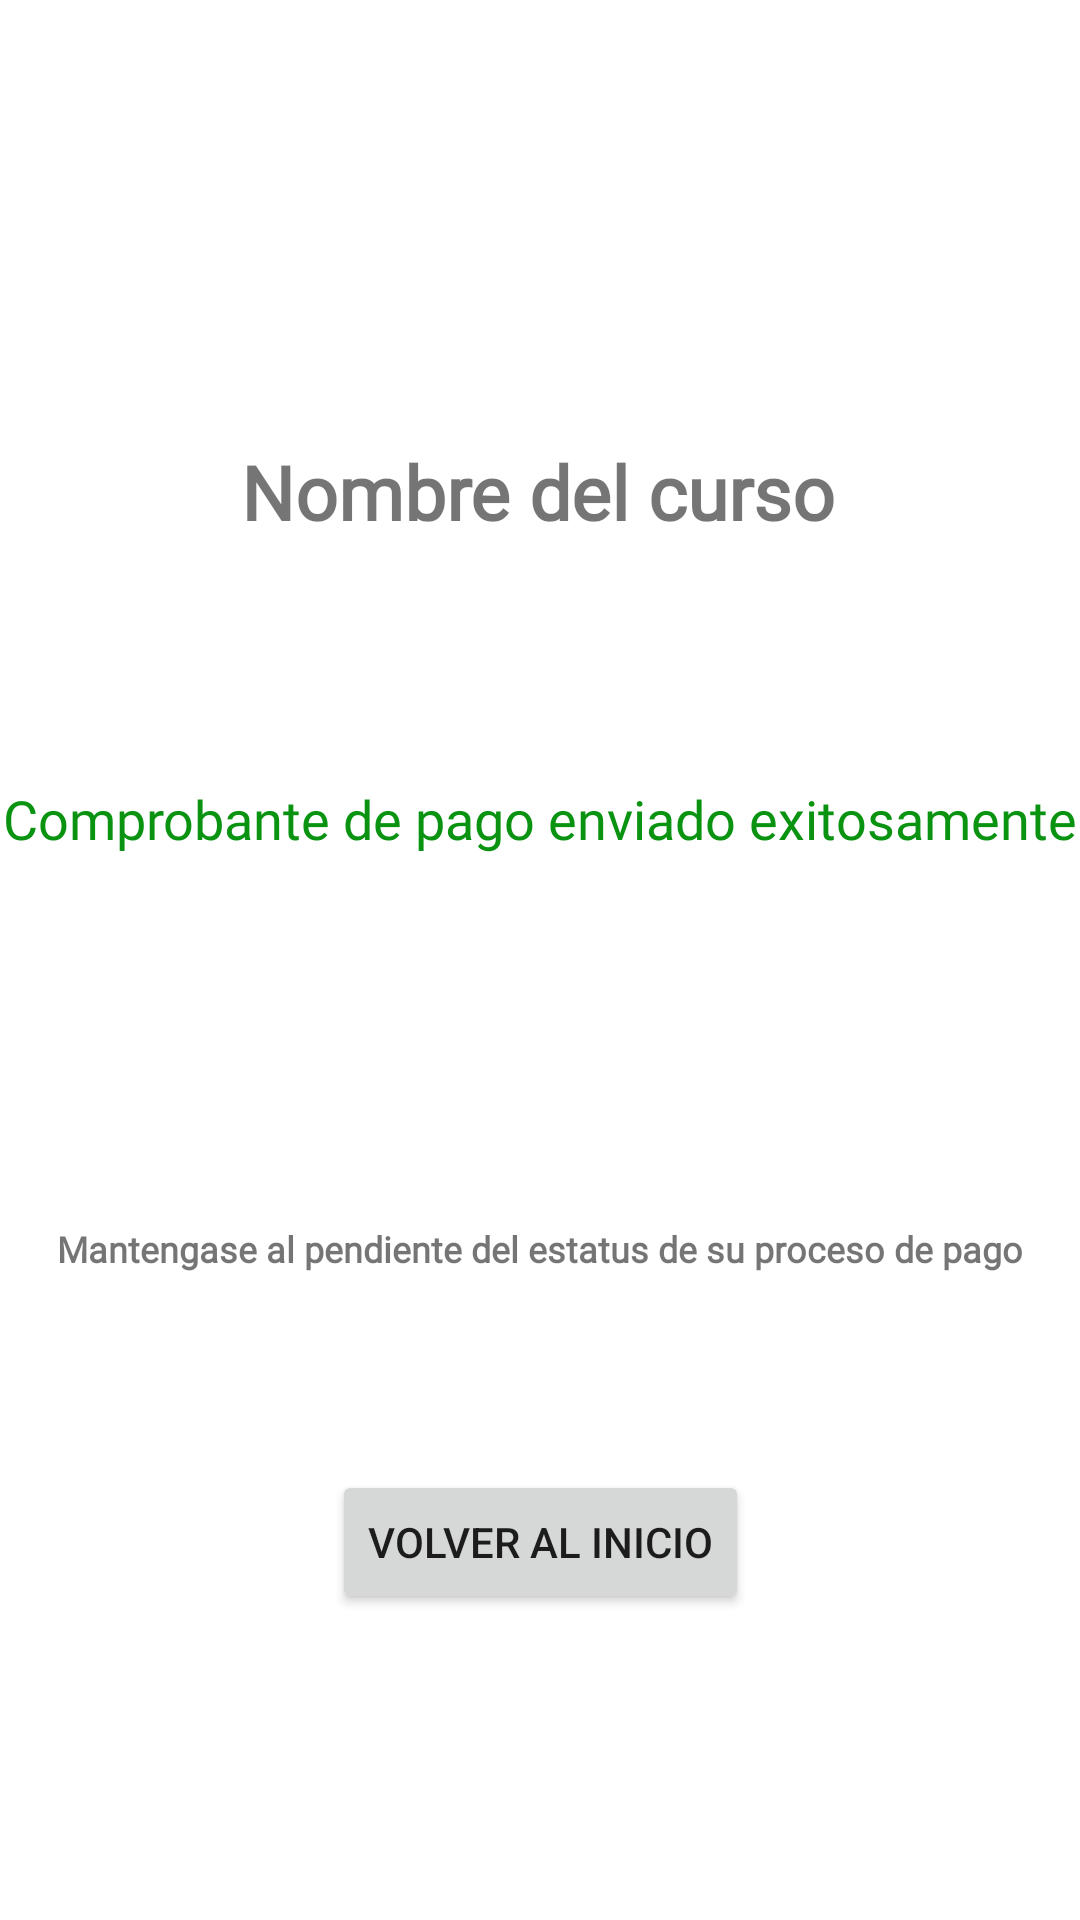

Layout XML and referenced resources for this Android screen:
<!-- AndroidManifest.xml: application theme Theme.RobertoRuizApp -->
<!-- res/layout/fragmento_comprobanteenviado.xml -->
<?xml version="1.0" encoding="utf-8"?>
<androidx.constraintlayout.widget.ConstraintLayout xmlns:android="http://schemas.android.com/apk/res/android"
    xmlns:app="http://schemas.android.com/apk/res-auto"
    xmlns:tools="http://schemas.android.com/tools"
    android:layout_width="match_parent"
    android:layout_height="match_parent">

    <ImageView
        android:id="@+id/imagen_curso"
        android:layout_width="403dp"
        android:layout_height="0dp"
        android:layout_marginTop="4dp"
        android:layout_marginBottom="395dp"
        app:circularflow_defaultRadius="12sp"
        app:circularflow_radiusInDP="12sp"
        app:layout_constraintBottom_toTopOf="@+id/boton_regreso"
        app:layout_constraintEnd_toEndOf="parent"
        app:layout_constraintHorizontal_bias="1.0"
        app:layout_constraintStart_toStartOf="parent"
        app:layout_constraintTop_toTopOf="parent"
        app:srcCompat="@drawable/curso1" />

    <TextView
        android:id="@+id/Nombre_curso"
        android:layout_width="wrap_content"
        android:layout_height="wrap_content"
        android:layout_marginTop="52dp"
        android:fontFamily="@font/roboto_slab"
        android:text="Nombre del curso"
        android:textSize="25sp"
        android:textStyle="bold"
        app:layout_constraintEnd_toEndOf="parent"
        app:layout_constraintHorizontal_bias="0.497"
        app:layout_constraintStart_toStartOf="parent"
        app:layout_constraintTop_toBottomOf="@+id/imagen_curso" />

    <TextView
        android:id="@+id/nombre_curso"
        android:layout_width="wrap_content"
        android:layout_height="wrap_content"
        android:layout_marginTop="80dp"
        android:fontFamily="@font/roboto"
        android:text="Comprobante de pago enviado exitosamente"
        android:textColor="#099311"
        android:textSize="18sp"
        app:layout_constraintEnd_toEndOf="parent"
        app:layout_constraintHorizontal_bias="0.547"
        app:layout_constraintStart_toStartOf="parent"
        app:layout_constraintTop_toBottomOf="@+id/Nombre_curso" />

    <TextView
        android:id="@+id/label_contrasenia"
        android:layout_width="wrap_content"
        android:layout_height="wrap_content"
        android:fontFamily="@font/roboto_slab"
        android:text="Mantengase al pendiente del estatus de su proceso de pago"
        android:textSize="12sp"
        android:textStyle="bold"
        app:layout_constraintBottom_toBottomOf="parent"
        app:layout_constraintEnd_toEndOf="parent"
        app:layout_constraintStart_toStartOf="parent"
        app:layout_constraintTop_toTopOf="parent"
        app:layout_constraintVertical_bias="0.654" />

    <Button
        android:id="@+id/boton_regreso"
        android:layout_width="wrap_content"
        android:layout_height="wrap_content"
        android:layout_marginBottom="102dp"
        android:text="Volver al inicio"
        app:layout_constraintBottom_toBottomOf="parent"
        app:layout_constraintEnd_toEndOf="parent"
        app:layout_constraintStart_toStartOf="parent"
        app:layout_constraintTop_toBottomOf="@+id/imagen_curso" />
</androidx.constraintlayout.widget.ConstraintLayout>
<!-- resources referenced by this layout -->
<resources>
  <style name="Theme.RobertoRuizApp" parent="Theme.MaterialComponents.DayNight.DarkActionBar">
          
          <item name="colorPrimary">@color/purple_500</item>
          <item name="colorPrimaryVariant">@color/purple_700</item>
          <item name="colorOnPrimary">@color/white</item>
          
          <item name="colorSecondary">@color/teal_200</item>
          <item name="colorSecondaryVariant">@color/teal_700</item>
          <item name="colorOnSecondary">@color/black</item>
          
          <item name="android:statusBarColor">?attr/colorPrimaryVariant</item>
          
      </style>
  <color name="purple_500">#FF6200EE</color>
  <color name="purple_700">#FF3700B3</color>
  <color name="white">#FFFFFFFF</color>
  <color name="teal_200">#FF03DAC5</color>
  <color name="teal_700">#FF018786</color>
  <color name="black">#FF000000</color>
</resources>
